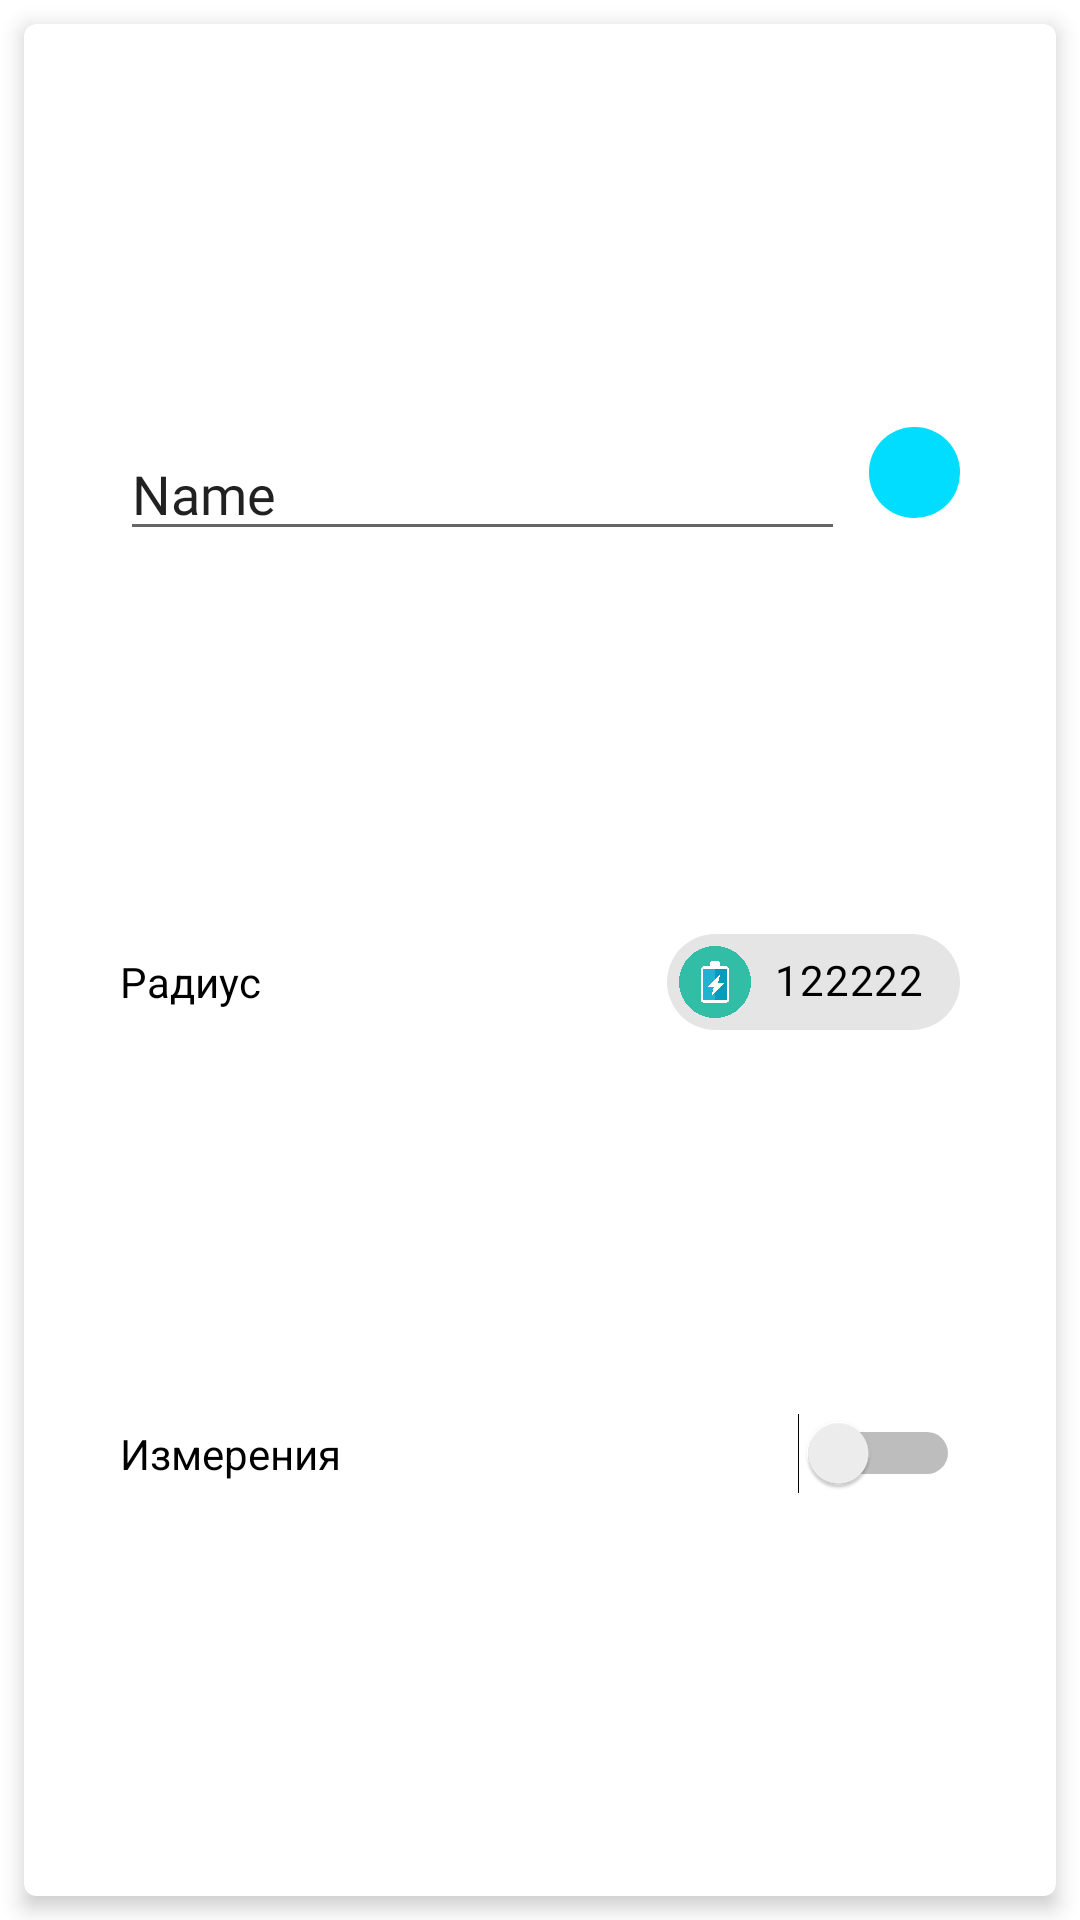

Write the Android layout XML for this screen, with the resource values it uses.
<!-- AndroidManifest.xml: application theme AppTheme -->
<!-- res/layout/new_object_properties_fragment.xml -->
<?xml version="1.0" encoding="utf-8"?>
<androidx.constraintlayout.widget.ConstraintLayout xmlns:android="http://schemas.android.com/apk/res/android"
    xmlns:app="http://schemas.android.com/apk/res-auto"
    xmlns:tools="http://schemas.android.com/tools"
    android:layout_width="match_parent"
    android:layout_height="match_parent">

    <com.google.android.material.card.MaterialCardView
        app:cardElevation="4dp"
        android:id="@+id/materialCardView"
        android:layout_width="0dp"
        android:layout_height="match_parent"
        android:layout_marginStart="8dp"
        android:layout_marginTop="8dp"
        android:layout_marginEnd="8dp"
        android:layout_marginBottom="8dp"
        android:background="@android:color/white"
        app:layout_constraintBottom_toBottomOf="parent"
        app:layout_constraintEnd_toEndOf="parent"
        app:layout_constraintHorizontal_bias="0.5"
        app:layout_constraintStart_toStartOf="parent"
        app:layout_constraintTop_toTopOf="parent">

        <androidx.constraintlayout.widget.ConstraintLayout
            android:layout_width="match_parent"
            android:layout_height="match_parent">

            <EditText
                android:id="@+id/editText2"
                android:layout_width="0dp"
                android:layout_height="wrap_content"
                android:layout_marginStart="32dp"
                android:layout_marginEnd="8dp"
                android:ems="10"
                android:inputType="textPersonName"
                android:text="Name"
                app:layout_constraintBottom_toTopOf="@+id/textView14"
                app:layout_constraintEnd_toStartOf="@+id/imageView4"
                app:layout_constraintHorizontal_bias="0.5"
                app:layout_constraintStart_toStartOf="parent"
                app:layout_constraintTop_toTopOf="parent"
                app:layout_constraintVertical_chainStyle="spread" />

            <ImageView
                android:id="@+id/imageView4"
                android:layout_width="0dp"
                android:layout_height="0dp"
                android:layout_marginEnd="32dp"
                android:layout_marginBottom="11dp"
                app:layout_constraintBottom_toBottomOf="@+id/editText2"
                app:layout_constraintDimensionRatio="1"
                app:layout_constraintEnd_toEndOf="parent"
                app:layout_constraintTop_toTopOf="@+id/editText2"
                app:srcCompat="@drawable/button_style" />

            <Switch
                android:id="@+id/switch1"
                android:layout_width="0dp"
                android:layout_height="wrap_content"
                android:text="Измерения"
                app:layout_constraintBottom_toBottomOf="parent"
                app:layout_constraintEnd_toEndOf="@+id/textView15"
                app:layout_constraintHorizontal_bias="0.5"
                app:layout_constraintStart_toStartOf="@+id/textView14"
                app:layout_constraintTop_toBottomOf="@+id/textView14" />

            <TextView
                android:id="@+id/textView14"
                android:layout_width="wrap_content"
                android:layout_height="wrap_content"
                android:text="Радиус"
                android:textColor="#000000"
                app:layout_constraintBottom_toTopOf="@+id/switch1"
                app:layout_constraintEnd_toStartOf="@+id/textView15"
                app:layout_constraintHorizontal_bias="0.5"
                app:layout_constraintHorizontal_chainStyle="spread_inside"
                app:layout_constraintStart_toStartOf="@+id/editText2"
                app:layout_constraintTop_toBottomOf="@+id/editText2" />

            <com.google.android.material.chip.Chip
                app:chipIcon="@drawable/ic_battery_charging"
                android:id="@+id/textView15"
                android:layout_width="wrap_content"
                android:layout_height="wrap_content"
                android:gravity="end"
                android:text="122222"
                android:textColor="#000000"
                app:layout_constraintBottom_toBottomOf="@+id/textView14"
                app:layout_constraintEnd_toEndOf="@+id/imageView4"
                app:layout_constraintHorizontal_bias="0.5"
                app:layout_constraintStart_toEndOf="@+id/textView14"
                app:layout_constraintTop_toTopOf="@+id/textView14" />

        </androidx.constraintlayout.widget.ConstraintLayout>

    </com.google.android.material.card.MaterialCardView>


</androidx.constraintlayout.widget.ConstraintLayout>
<!-- resources referenced by this layout -->
<resources>
  <!-- drawable button_style (drawable) -->
  <?xml version="1.0" encoding="utf-8"?>
  <shape xmlns:android="http://schemas.android.com/apk/res/android"
      android:shape="rectangle" >
  
      <corners android:radius="15dp" />
  
      <solid android:color="@android:color/holo_blue_bright"/>
  
  
  
      <padding
          android:bottom="15dp"
          android:left="15dp"
          android:right="15dp"
          android:top="15dp" />
  
  </shape>
  <!-- drawable ic_battery_charging (drawable) -->
  <vector xmlns:android="http://schemas.android.com/apk/res/android"
      android:width="110dp"
      android:height="110dp"
      android:viewportWidth="110"
      android:viewportHeight="110">
    <path
        android:pathData="M55,55m-55,0a55,55 0,1 1,110 0a55,55 0,1 1,-110 0"
        android:fillColor="#32BEA6"/>
    <path
        android:pathData="M71,31h-8v-4c0,-2.209 -1.791,-4 -4,-4h-8c-2.209,0 -4,1.791 -4,4v4h-8c-3.314,0 -6,2.687 -6,6v44c0,3.313 2.686,6 6,6h32c3.314,0 6,-2.687 6,-6V37C77,33.687 74.314,31 71,31z"
        android:fillColor="#FFFFFF"/>
    <path
        android:pathData="M73,81c0,1.105 -0.895,2 -2,2H39c-1.105,0 -2,-0.895 -2,-2V37c0,-1.105 0.895,-2 2,-2h32c1.105,0 2,0.895 2,2V81z"
        android:fillColor="#059BBF"/>
    <path
        android:pathData="M55,35H39c-1.104,0 -2,0.896 -2,2v44c0,1.104 0.896,2 2,2h16V35z"
        android:fillColor="#21B2D1"/>
    <path
        android:pathData="M63,42.875l-19.5,19.5l9.75,0l-3.25,13l19.5,-19.5l-9.75,0z"
        android:fillColor="#FFFFFF"/>
  </vector>
  <style name="AppTheme" parent="Theme.MaterialComponents.Light.NoActionBar">
          
          <item name="colorPrimary">@color/colorPrimary</item>
          <item name="colorPrimaryDark">@color/colorPrimaryDark</item>
          <item name="colorAccent">@color/colorAccent</item>
  
          <item name="editTextStyle">@style/RobotoEditViewStyle</item>
  
  
      </style>
  <style name="RobotoEditViewStyle" parent="android:Widget.EditText">
          <item name="android:fontFamily">@font/roboto_condensed_regular</item>
      </style>
  <!-- not gathered from this repository: default colours our renderer supplied (Android Studio template values) -->
  <color name="colorPrimary">#FF6200EE</color>
  <color name="colorPrimaryDark">#FF3700B3</color>
  <color name="colorAccent">#FF03DAC5</color>
</resources>
